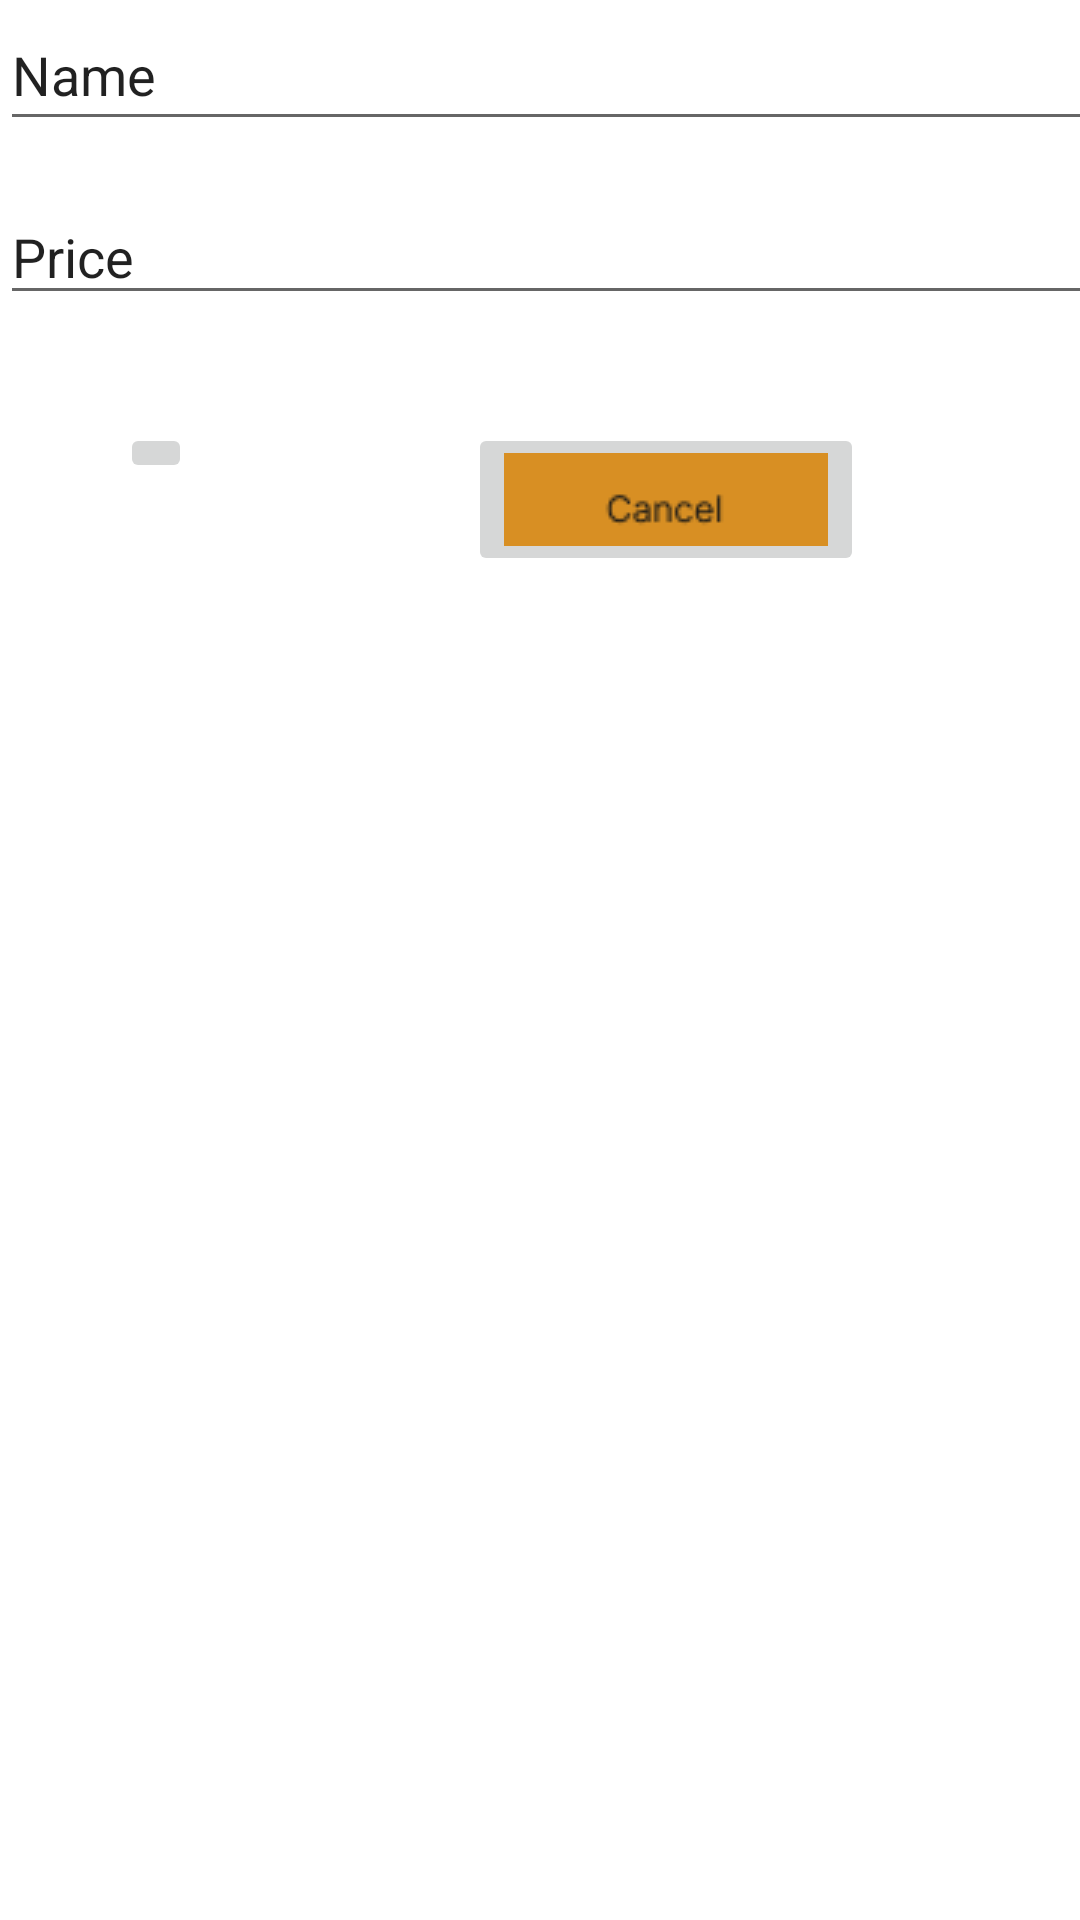

Android layout source for this screen:
<!-- AndroidManifest.xml: application theme Theme.DEMO_02 -->
<!-- res/layout/layout_dialog_update.xml -->
<?xml version="1.0" encoding="utf-8"?>
<androidx.constraintlayout.widget.ConstraintLayout xmlns:android="http://schemas.android.com/apk/res/android"
    xmlns:app="http://schemas.android.com/apk/res-auto"
    xmlns:tools="http://schemas.android.com/tools"
    android:layout_width="match_parent"
    android:layout_height="wrap_content"
    android:background="@drawable/background__1_"
    android:backgroundTint="#EFE8E8">

    <EditText
        android:id="@+id/txtNameUpdate"
        android:layout_width="390dp"
        android:layout_height="47dp"
        android:layout_weight="1"
        android:ems="10"
        android:inputType="textPersonName"
        android:text="Name"
        app:layout_constraintEnd_toEndOf="parent"
        app:layout_constraintHorizontal_bias="0.0"
        app:layout_constraintStart_toStartOf="parent"
        app:layout_constraintTop_toTopOf="parent" />

    <EditText
        android:id="@+id/txtPriceUpdate"
        android:layout_width="386dp"
        android:layout_height="42dp"
        android:layout_marginTop="16dp"
        android:layout_weight="1"
        android:ems="10"
        android:inputType="textPersonName"
        android:text="Price"
        app:layout_constraintEnd_toEndOf="parent"
        app:layout_constraintHorizontal_bias="0.0"
        app:layout_constraintStart_toStartOf="parent"
        app:layout_constraintTop_toBottomOf="@+id/txtNameUpdate" />

    <ImageButton
        android:id="@+id/btnUpdate2"
        android:layout_width="wrap_content"
        android:layout_height="wrap_content"
        android:layout_marginStart="40dp"
        android:layout_marginTop="36dp"
        app:layout_constraintStart_toStartOf="parent"
        app:layout_constraintTop_toBottomOf="@+id/txtPriceUpdate"
        app:srcCompat="@drawable/group_3" />

    <ImageButton
        android:id="@+id/btnCancel"
        android:layout_width="wrap_content"
        android:layout_height="wrap_content"
        android:layout_marginStart="20dp"
        android:layout_marginTop="36dp"
        app:layout_constraintEnd_toEndOf="parent"
        app:layout_constraintStart_toEndOf="@+id/btnUpdate2"
        app:layout_constraintTop_toBottomOf="@+id/txtPriceUpdate"
        app:srcCompat="@drawable/group_7" />

</androidx.constraintlayout.widget.ConstraintLayout>
<!-- resources referenced by this layout -->
<resources>
  <!-- drawable group_7: png bitmap (drawable, 828 bytes) -->
  <style name="Theme.DEMO_02" parent="Theme.MaterialComponents.DayNight.DarkActionBar">
          
          <item name="colorPrimary">@color/purple_500</item>
          <item name="colorPrimaryVariant">@color/purple_700</item>
          <item name="colorOnPrimary">@color/white</item>
          
          <item name="colorSecondary">@color/teal_200</item>
          <item name="colorSecondaryVariant">@color/teal_700</item>
          <item name="colorOnSecondary">@color/black</item>
          
          <item name="android:statusBarColor" tools:targetApi="l">?attr/colorPrimaryVariant</item>
          
      </style>
  <!-- not gathered from this repository: default colours our renderer supplied (Android Studio template values) -->
  <color name="purple_500">#FF6200EE</color>
  <color name="purple_700">#FF3700B3</color>
  <color name="teal_200">#FF03DAC5</color>
  <color name="teal_700">#FF018786</color>
  <color name="black">#FF000000</color>
  <color name="white">#FFFFFFFF</color>
</resources>
